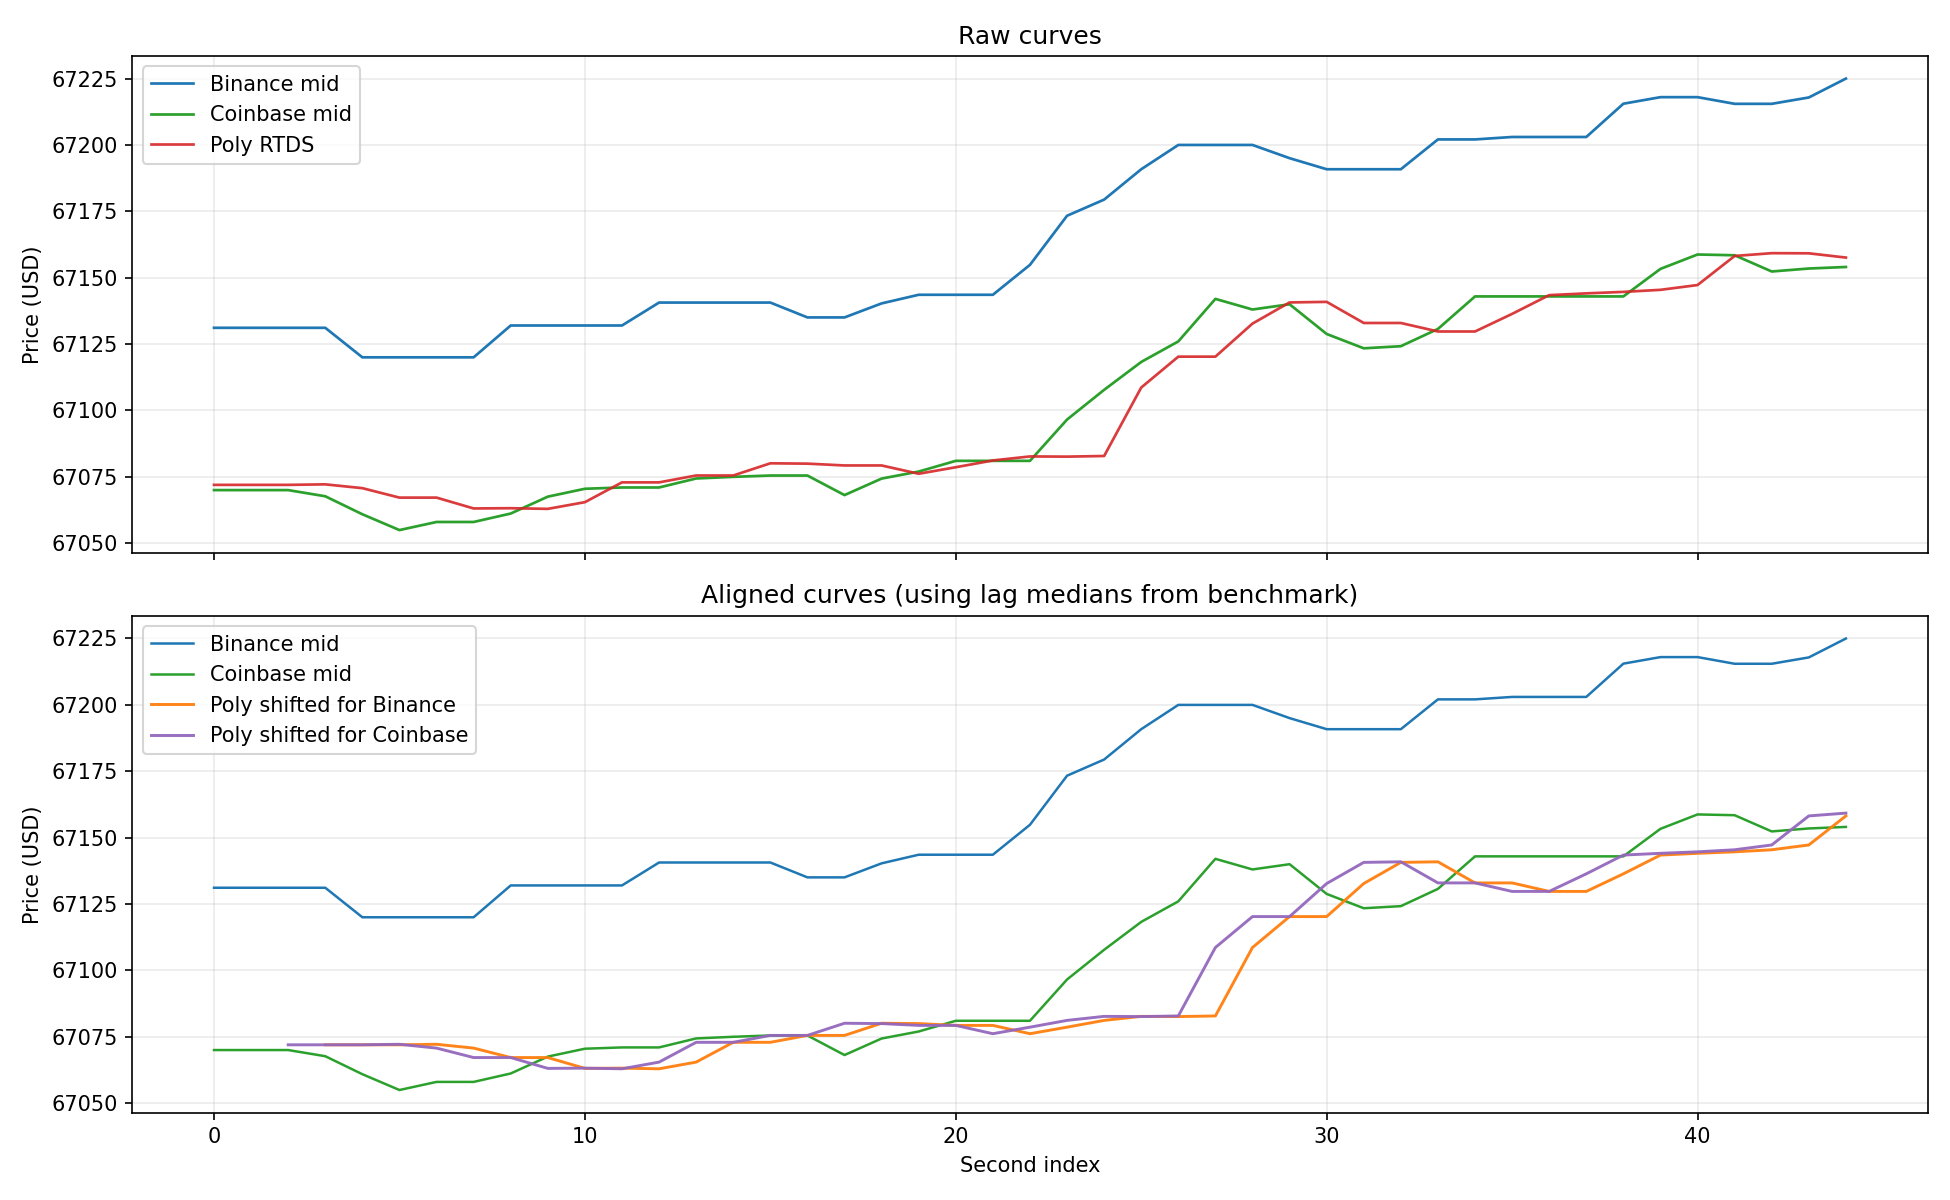

The file beside this chart, header and first rows:
sec_idx, binance_mid, coinbase_mid, poly_mid, poly_shifted_for_binance, poly_shifted_for_coinbase
0, 67131, 67070, 67072, , 
1, 67131, 67070, 67072, , 
2, 67131, 67070, 67072, , 67072
3, 67131, 67068, 67072, 67072, 67072
4, 67120, 67061, 67071, 67072, 67072
5, 67120, 67055, 67067, 67072, 67072
6, 67120, 67058, 67067, 67072, 67071
7, 67120, 67058, 67063, 67071, 67067
8, 67132, 67061, 67063, 67067, 67067
9, 67132, 67068, 67063, 67067, 67063
10, 67132, 67070, 67065, 67063, 67063
11, 67132, 67071, 67073, 67063, 67063
12, 67141, 67071, 67073, 67063, 67065
13, 67141, 67074, 67076, 67065, 67073
14, 67141, 67075, 67076, 67073, 67073
15, 67141, 67075, 67080, 67073, 67076
16, 67135, 67075, 67080, 67076, 67076
17, 67135, 67068, 67079, 67076, 67080
18, 67140, 67074, 67079, 67080, 67080
19, 67144, 67077, 67076, 67080, 67079
20, 67144, 67081, 67079, 67079, 67079
21, 67144, 67081, 67081, 67079, 67076
22, 67155, 67081, 67083, 67076, 67079
23, 67173, 67097, 67083, 67079, 67081
24, 67179, 67108, 67083, 67081, 67083
25, 67191, 67118, 67109, 67083, 67083
26, 67200, 67126, 67120, 67083, 67083
27, 67200, 67142, 67120, 67083, 67109
28, 67200, 67138, 67133, 67109, 67120
29, 67195, 67140, 67141, 67120, 67120
30, 67191, 67129, 67141, 67120, 67133
31, 67191, 67123, 67133, 67133, 67141
32, 67191, 67124, 67133, 67141, 67141
33, 67202, 67131, 67130, 67141, 67133
34, 67202, 67143, 67130, 67133, 67133
35, 67203, 67143, 67136, 67133, 67130
36, 67203, 67143, 67143, 67130, 67130
37, 67203, 67143, 67144, 67130, 67136
38, 67216, 67143, 67145, 67136, 67143
39, 67218, 67153, 67145, 67143, 67144
40, 67218, 67159, 67147, 67144, 67145
41, 67215, 67158, 67158, 67145, 67145
42, 67215, 67152, 67159, 67145, 67147
43, 67218, 67153, 67159, 67147, 67158
44, 67225, 67154, 67158, 67158, 67159
